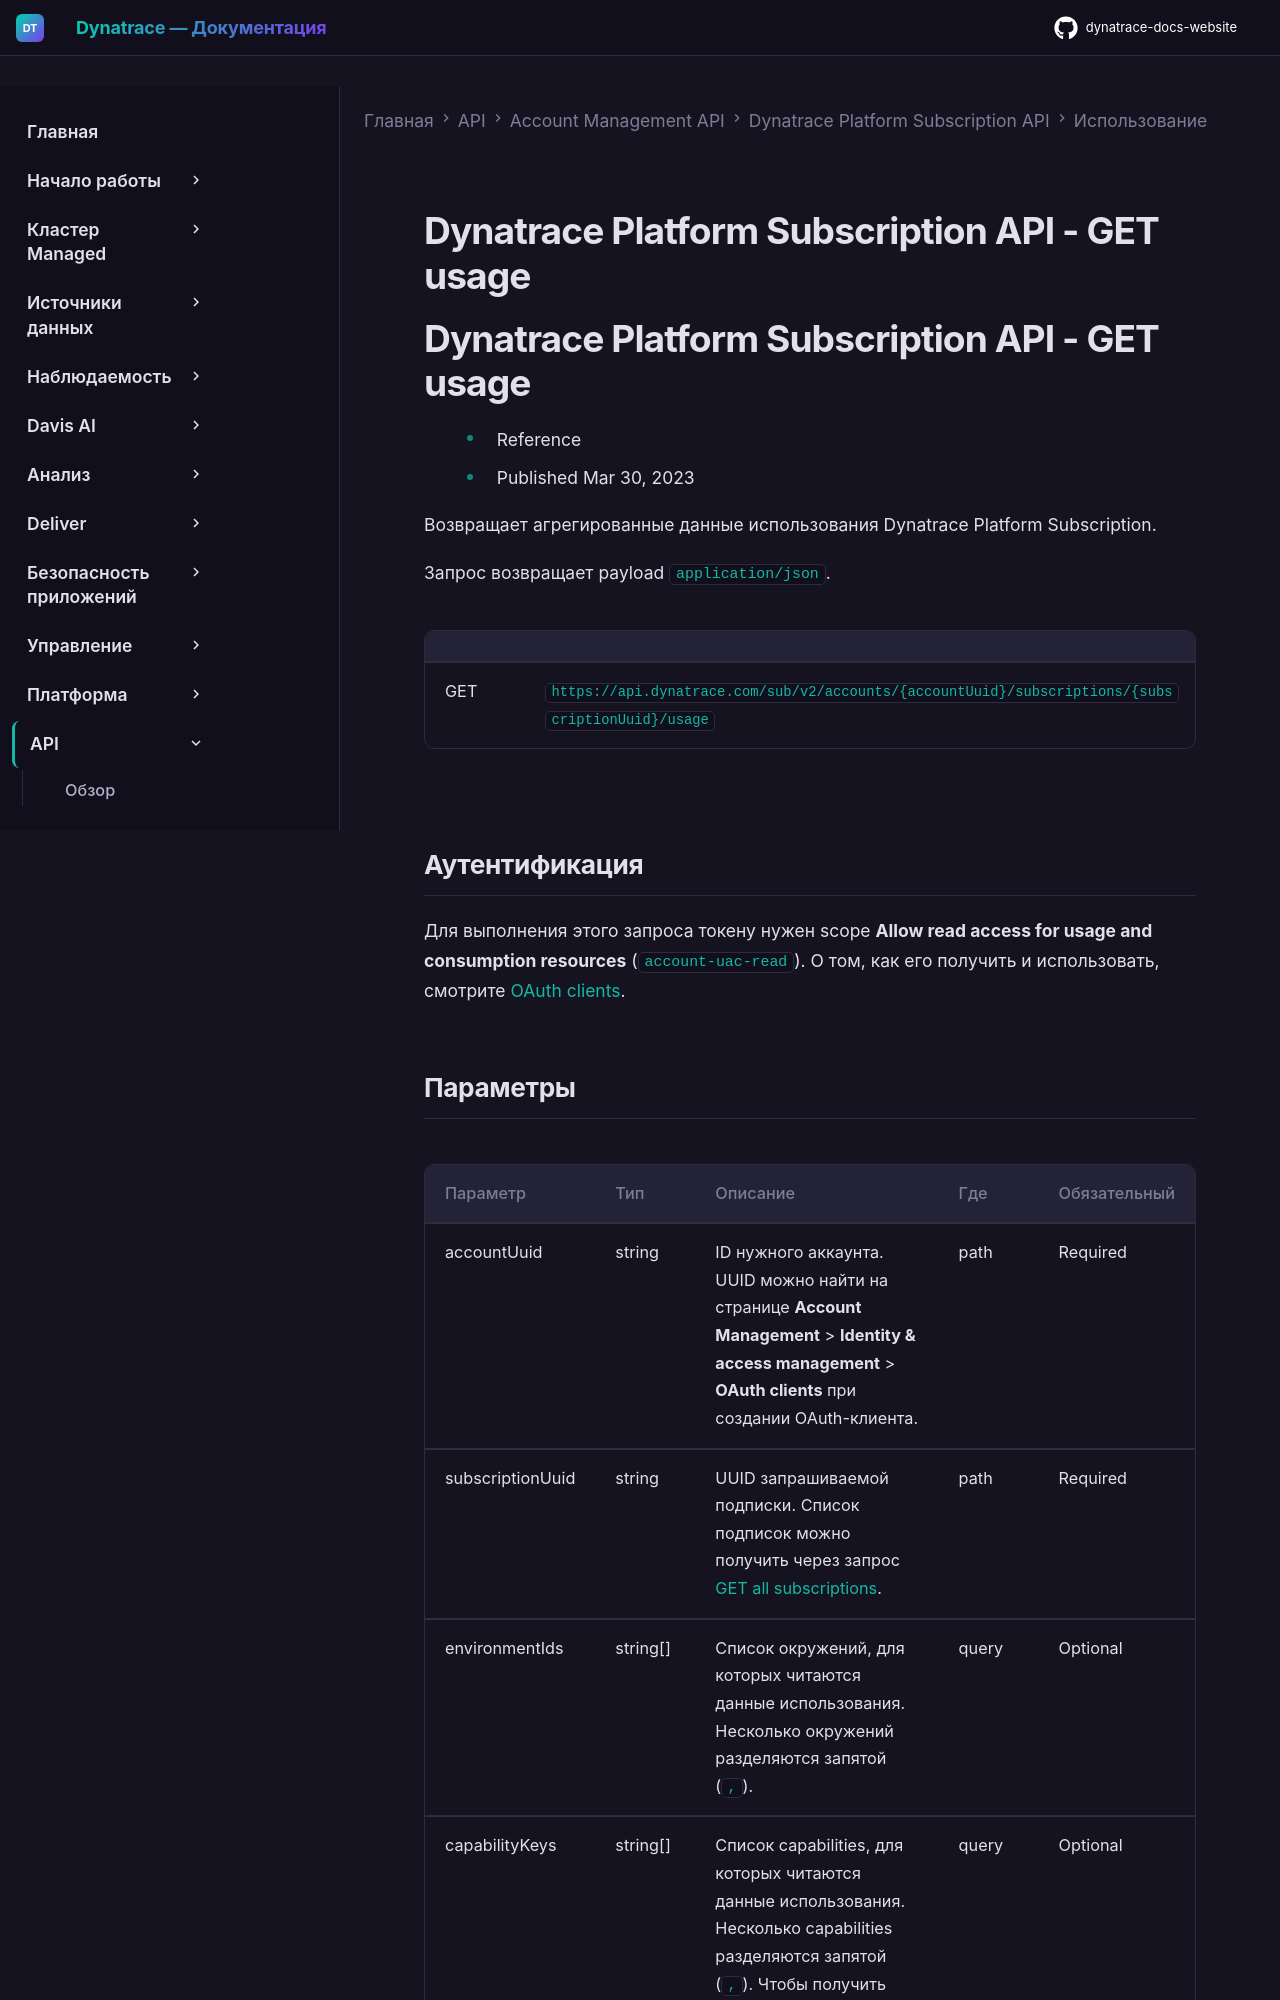

repository: Yerkebulan-Ardabayev/dynatrace-docs-website · page: managed-ru/dynatrace-api/account-management-api/dynatrace-platform-subscription-api/usage/get-usage/index.html · generator: mkdocs

---
title: Dynatrace Platform Subscription API - GET usage
source: https://docs.dynatrace.com/managed/dynatrace-api/account-management-api/dynatrace-platform-subscription-api/usage/get-usage
scraped: 2026-05-12T11:24:39.732678
---

# Dynatrace Platform Subscription API - GET usage

# Dynatrace Platform Subscription API - GET usage

* Reference
* Published Mar 30, 2023

Возвращает агрегированные данные использования Dynatrace Platform Subscription.

Запрос возвращает payload `application/json`.

|  |  |
| --- | --- |
| GET | `https://api.dynatrace.com/sub/v2/accounts/{accountUuid}/subscriptions/{subscriptionUuid}/usage` |

## Аутентификация

Для выполнения этого запроса токену нужен scope **Allow read access for usage and consumption resources** (`account-uac-read`). О том, как его получить и использовать, смотрите [OAuth clients](/managed/manage/identity-access-management/access-tokens-and-oauth-clients/oauth-clients "Управление аутентификацией и правами пользователей через OAuth-клиенты.").
